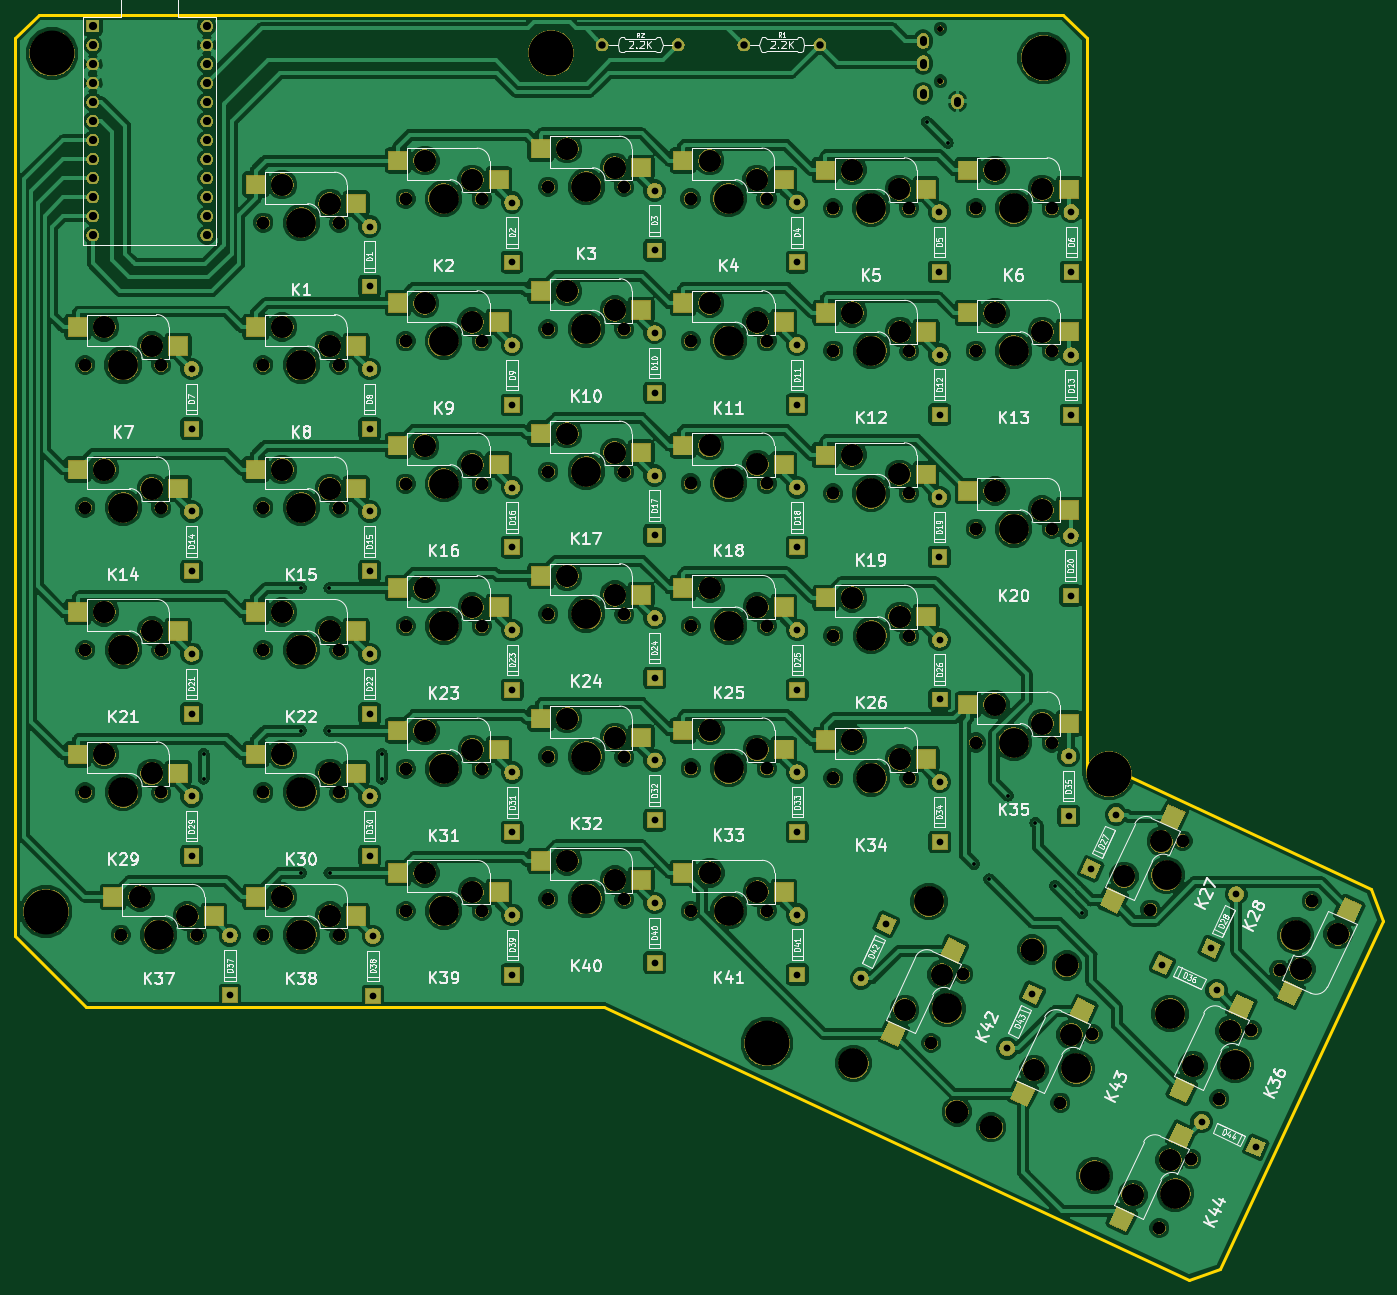
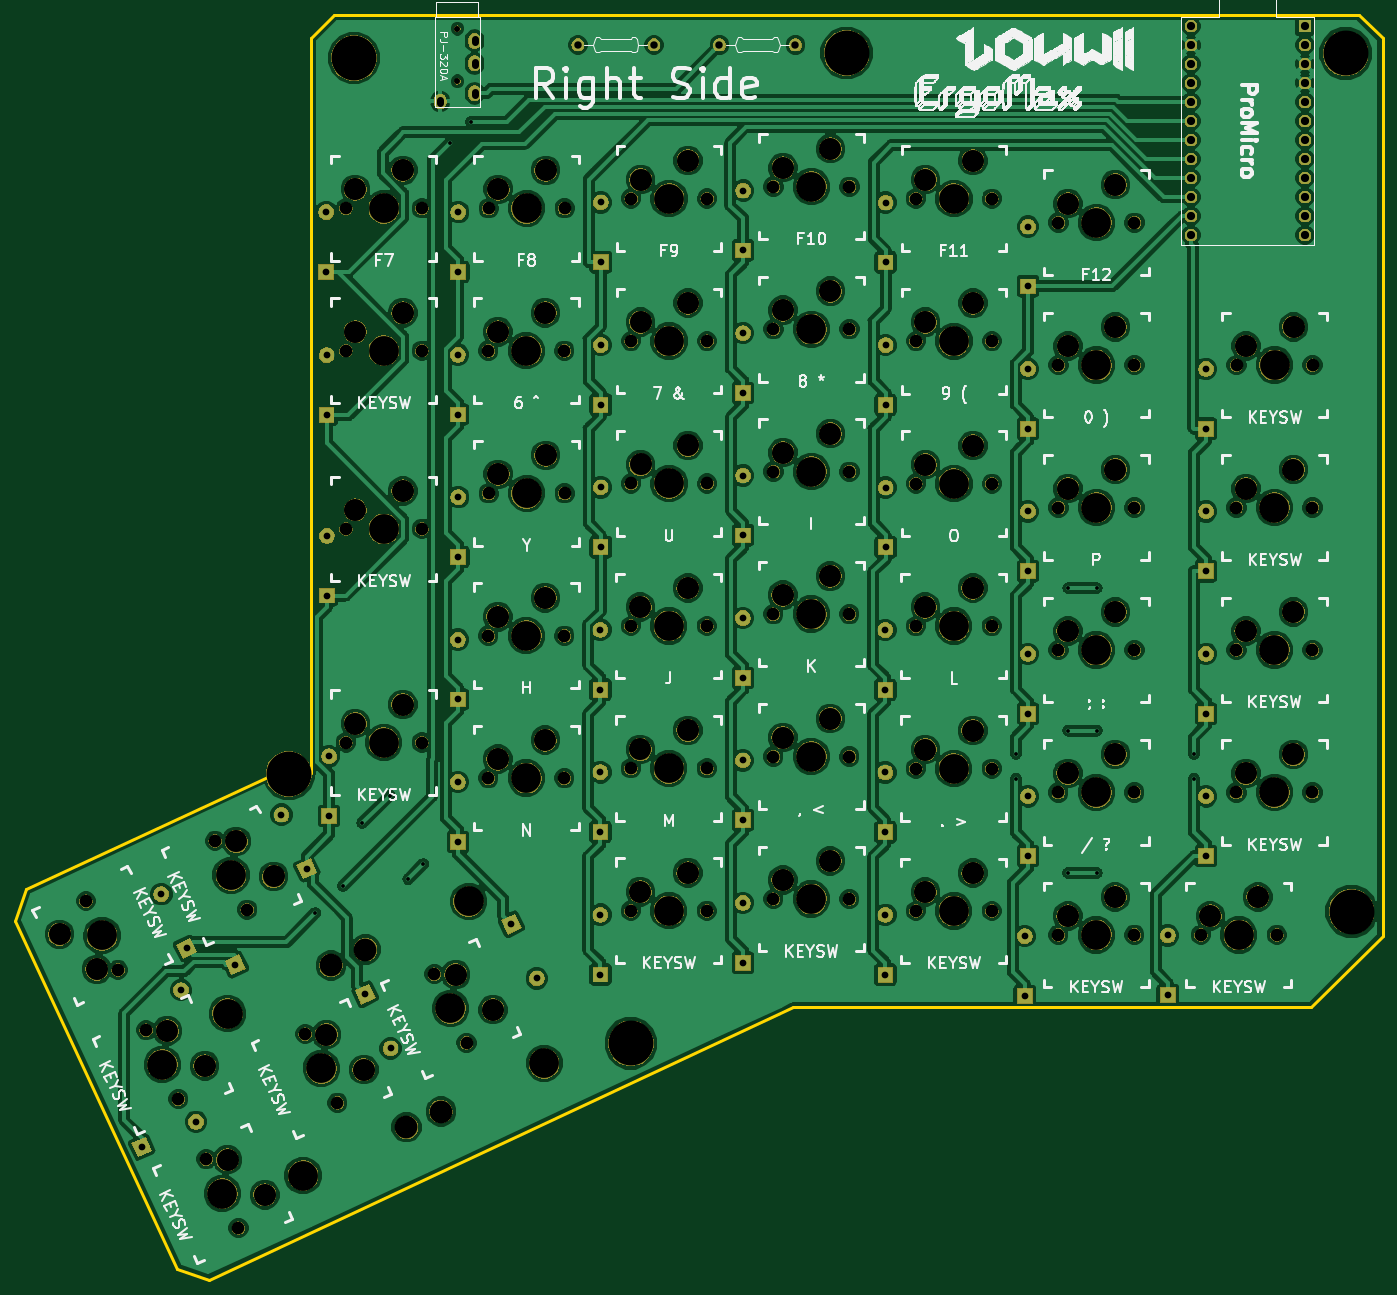
Circuit board: 8 layer files. Board 182.8 x 169.2 mm.
- bottom_copper: ErgoMaxRight-B.Cu.gbr (411149 bytes)
- bottom_mask: ErgoMaxRight-B.Mask.gbr (344386 bytes)
- bottom_silk: ErgoMaxRight-B.SilkS.gbr (278986 bytes)
- outline: ErgoMaxRight-Edge.Cuts.gbr (1196 bytes)
- top_copper: ErgoMaxRight-F.Cu.gbr (475515 bytes)
- top_mask: ErgoMaxRight-F.Mask.gbr (359476 bytes)
- top_silk: ErgoMaxRight-F.SilkS.gbr (117814 bytes)
- drill: ErgoMaxRight.drl (7076 bytes)

=== bottom_copper: ErgoMaxRight-B.Cu.gbr (411149 bytes, source omitted) ===
=== bottom_mask: ErgoMaxRight-B.Mask.gbr (344386 bytes, source omitted) ===
=== bottom_silk: ErgoMaxRight-B.SilkS.gbr (278986 bytes, source omitted) ===
=== outline: ErgoMaxRight-Edge.Cuts.gbr ===
G04 #@! TF.GenerationSoftware,KiCad,Pcbnew,(5.0.1)-3*
G04 #@! TF.CreationDate,2019-02-14T19:45:19-08:00*
G04 #@! TF.ProjectId,ErgoMaxRight,4572676F4D617852696768742E6B6963,rev?*
G04 #@! TF.SameCoordinates,Original*
G04 #@! TF.FileFunction,Profile,NP*
%FSLAX46Y46*%
G04 Gerber Fmt 4.6, Leading zero omitted, Abs format (unit mm)*
G04 Created by KiCad (PCBNEW (5.0.1)-3) date 14/02/2019 19:45:19*
%MOMM*%
%LPD*%
G01*
G04 APERTURE LIST*
%ADD10C,0.381000*%
G04 APERTURE END LIST*
D10*
X113514000Y-35850000D02*
X110339000Y-39025000D01*
X253650000Y-137290000D02*
X258548600Y-137333000D01*
X250480000Y-35850000D02*
X113514000Y-35850000D01*
X253649480Y-39024560D02*
X250479560Y-35849560D01*
X253649480Y-39024560D02*
X253650000Y-137290000D01*
X110340000Y-159050000D02*
X119865000Y-168575000D01*
X291639720Y-152763500D02*
X258548600Y-137333000D01*
X293176420Y-156982440D02*
X291639720Y-152763500D01*
X271492440Y-203484760D02*
X293176420Y-156982440D01*
X267273500Y-205018920D02*
X271492440Y-203484760D01*
X189105000Y-168575000D02*
X267273500Y-205018920D01*
X119865000Y-168575000D02*
X189105000Y-168575000D01*
X110337600Y-39027100D02*
X110340000Y-159050000D01*
M02*

=== top_copper: ErgoMaxRight-F.Cu.gbr (475515 bytes, source omitted) ===
=== top_mask: ErgoMaxRight-F.Mask.gbr (359476 bytes, source omitted) ===
=== top_silk: ErgoMaxRight-F.SilkS.gbr (117814 bytes, source omitted) ===
=== drill: ErgoMaxRight.drl (7076 bytes, source omitted) ===
